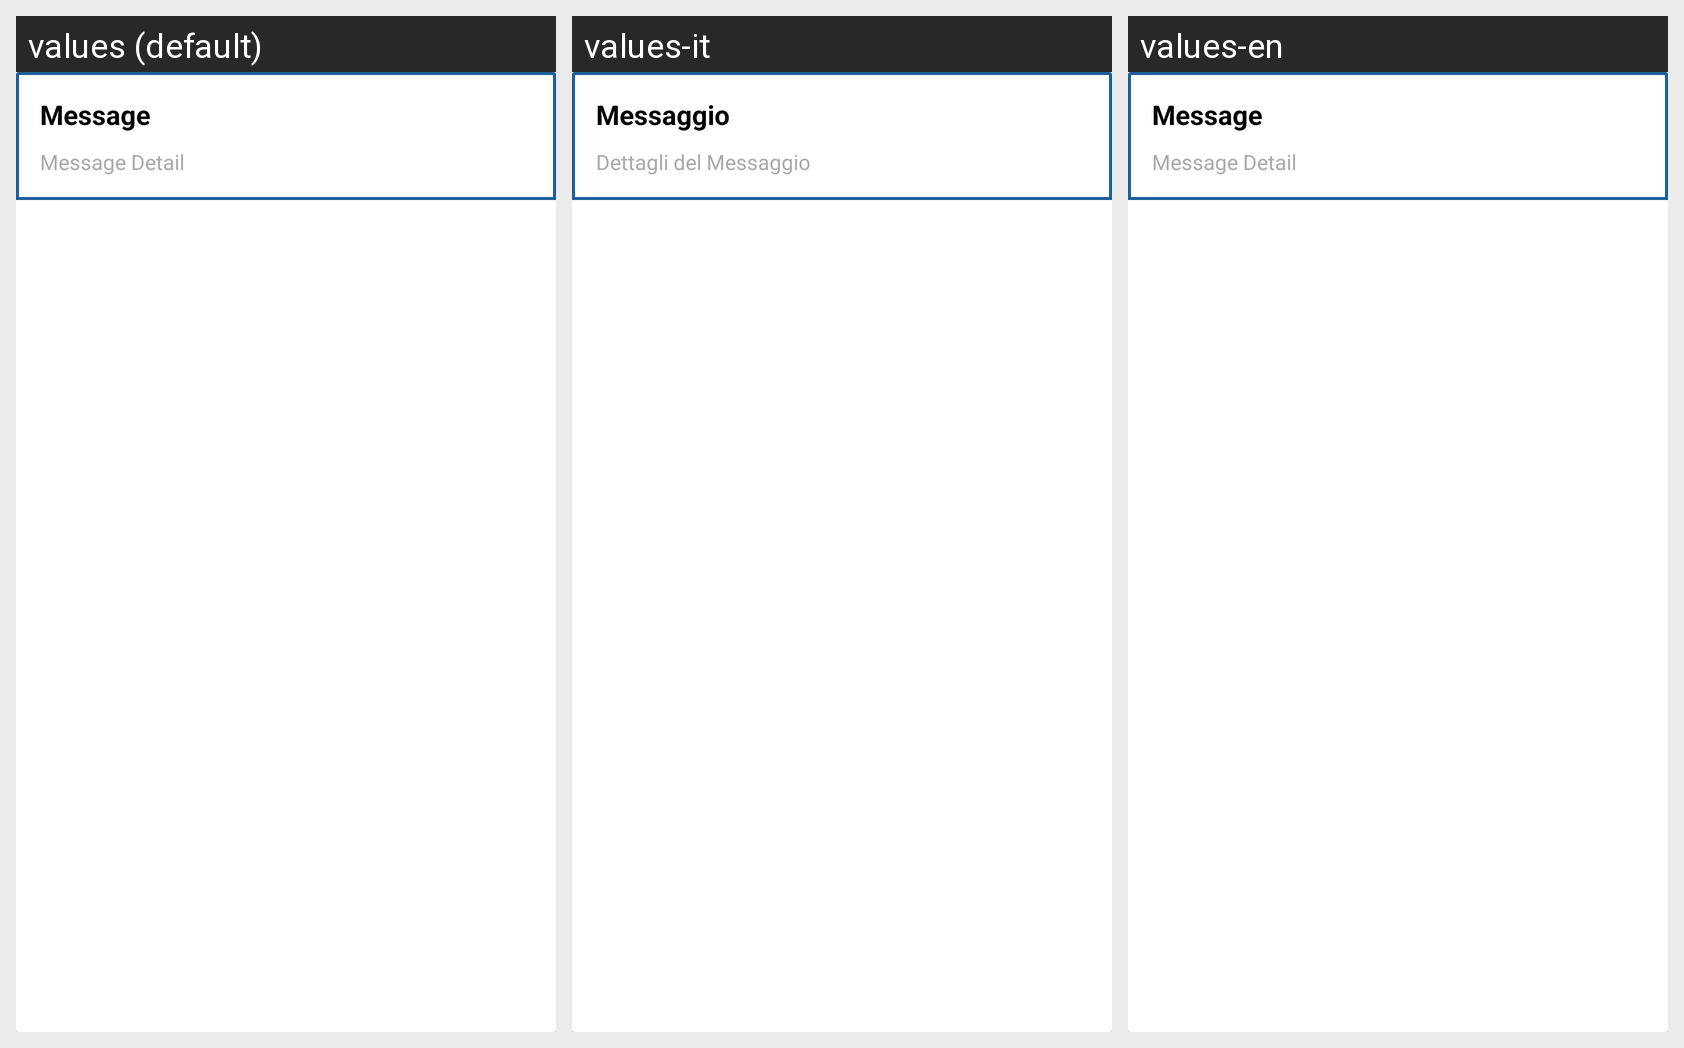

For this localized Android screen grid, give each drawn string resource with its value in every locale shown.
Android screen res/layout/fragment_messaggio.xml rendered under 3 locales, left to right: values (default), values-it, values-en. Device: Nexus 5 (rendered at 1080×1920; each locale shown at half size, 540×960, under a caption strip naming it); theme Theme.AsilApp.
Strings drawn on this screen, with the default value and each locale's value (text and hints the layout hard-codes, and strings that could not be matched under every locale, appear in the picture but are not listed):

msg_tit
  values: Message
  values-it: Messaggio
  values-en: Message

msg_det
  values: Message Detail
  values-it: Dettagli del Messaggio
  values-en: Message Detail
